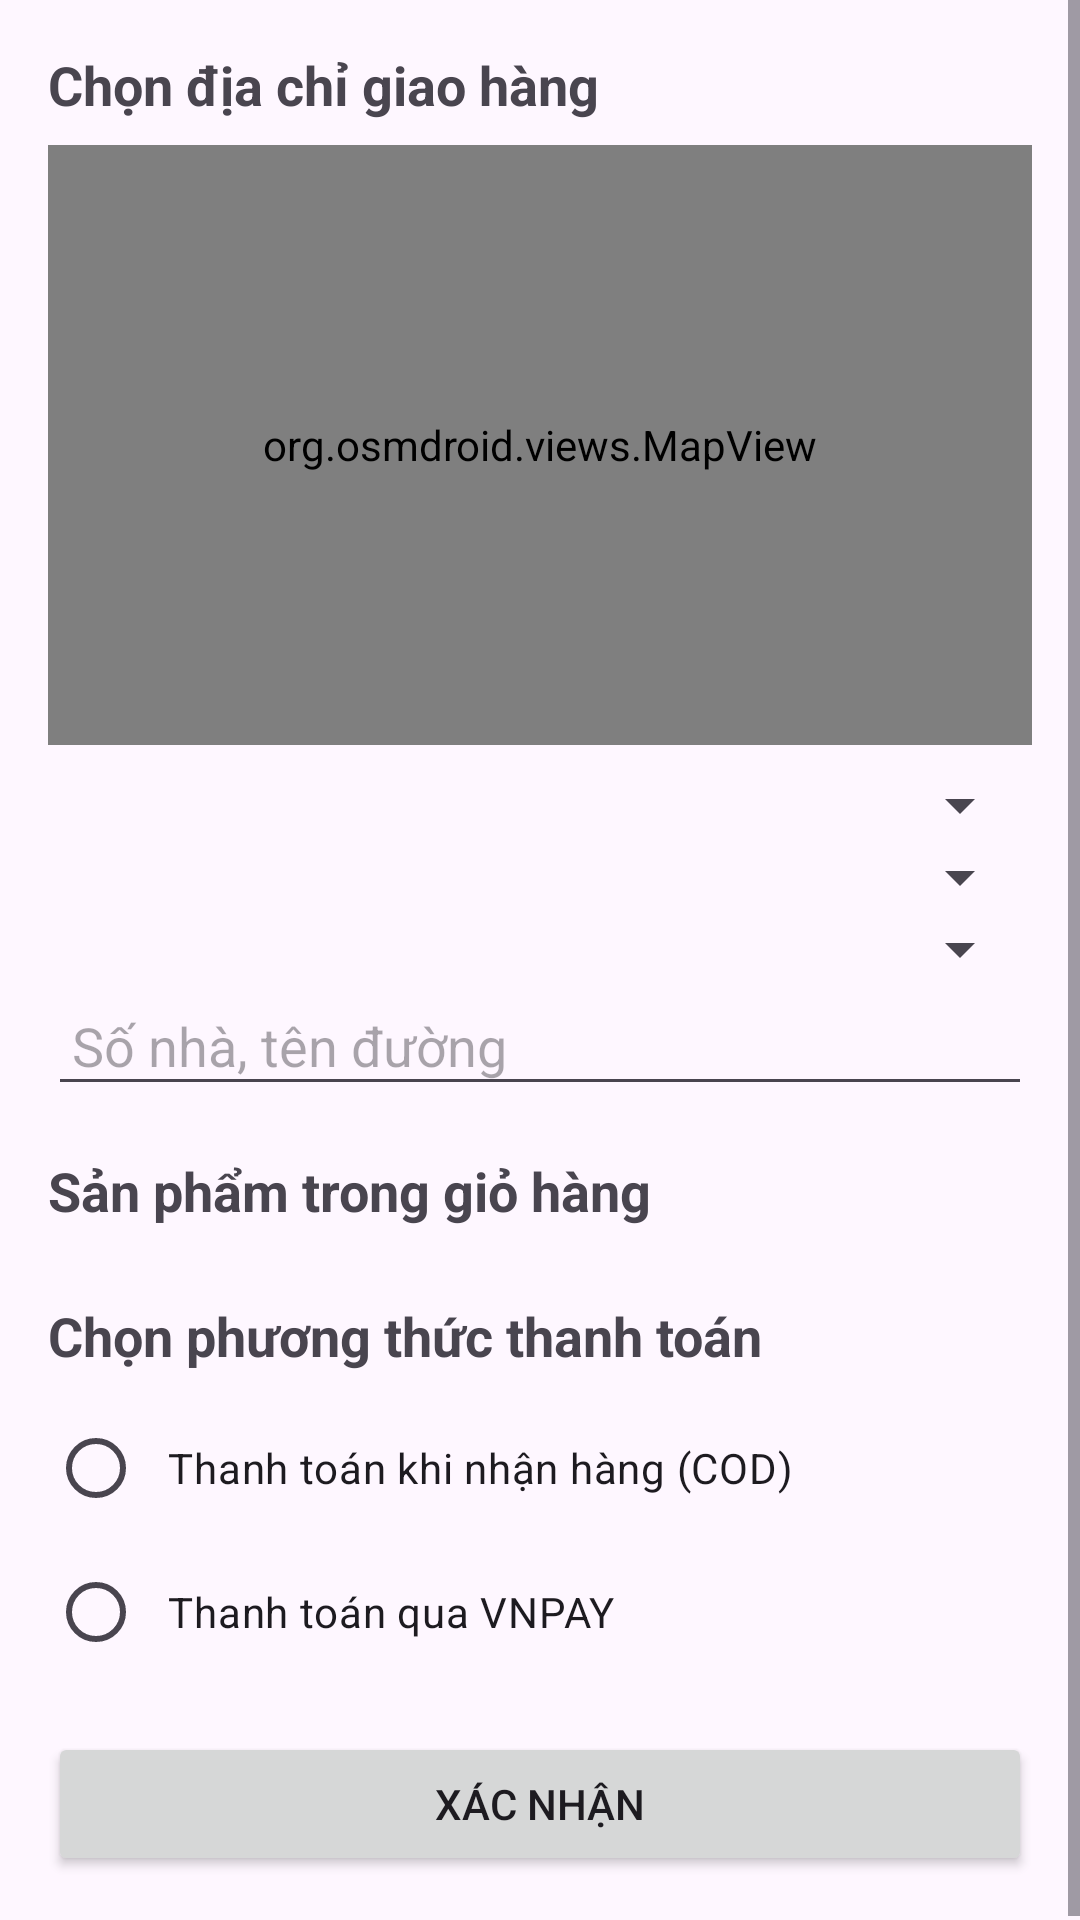

This screen was rendered from an Android layout file. Write that file and the resources it references.
<!-- AndroidManifest.xml: application theme Theme.IceamApp -->
<!-- res/layout/dialog_address_payment.xml -->
<?xml version="1.0" encoding="utf-8"?>
<ScrollView xmlns:android="http://schemas.android.com/apk/res/android"
    android:layout_width="match_parent"
    android:layout_height="wrap_content">

    <LinearLayout
        android:layout_width="match_parent"
        android:layout_height="wrap_content"
        android:orientation="vertical"
        android:padding="16dp">

        <TextView
            android:layout_width="match_parent"
            android:layout_height="wrap_content"
            android:text="Chọn địa chỉ giao hàng"
            android:textSize="18sp"
            android:textStyle="bold"
            android:paddingBottom="8dp"/>

        
        <org.osmdroid.views.MapView
            android:id="@+id/mapView"
            android:layout_width="match_parent"
            android:layout_height="200dp"
            android:layout_marginBottom="8dp"/>

        <Spinner
            android:id="@+id/spinnerProvince"
            android:layout_width="match_parent"
            android:layout_height="wrap_content"
            android:padding="8dp"/>

        <Spinner
            android:id="@+id/spinnerDistrict"
            android:layout_width="match_parent"
            android:layout_height="wrap_content"
            android:padding="8dp"/>

        <Spinner
            android:id="@+id/spinnerWard"
            android:layout_width="match_parent"
            android:layout_height="wrap_content"
            android:padding="8dp"/>

        <EditText
            android:id="@+id/editTextStreet"
            android:layout_width="match_parent"
            android:layout_height="wrap_content"
            android:hint="Số nhà, tên đường"
            android:padding="8dp"/>

        
        <TextView
            android:layout_width="match_parent"
            android:layout_height="wrap_content"
            android:text="Sản phẩm trong giỏ hàng"
            android:textSize="18sp"
            android:textStyle="bold"
            android:paddingTop="16dp"
            android:paddingBottom="8dp"/>

        <androidx.recyclerview.widget.RecyclerView
            android:id="@+id/recyclerViewCartItems"
            android:layout_width="match_parent"
            android:layout_height="wrap_content"
            android:layout_marginBottom="16dp"/>

        <TextView
            android:layout_width="match_parent"
            android:layout_height="wrap_content"
            android:text="Chọn phương thức thanh toán"
            android:textSize="18sp"
            android:textStyle="bold"
            android:paddingBottom="8dp"/>

        <RadioGroup
            android:id="@+id/radioGroupPaymentMethod"
            android:layout_width="match_parent"
            android:layout_height="wrap_content"
            android:orientation="vertical">

            <RadioButton
                android:id="@+id/radioCOD"
                android:layout_width="wrap_content"
                android:layout_height="wrap_content"
                android:text="Thanh toán khi nhận hàng (COD)"
                android:padding="8dp"/>

            <RadioButton
                android:id="@+id/radioVNPAY"
                android:layout_width="wrap_content"
                android:layout_height="wrap_content"
                android:text="Thanh toán qua VNPAY"
                android:padding="8dp"/>
        </RadioGroup>

        <Button
            android:id="@+id/btnConfirm"
            android:layout_width="match_parent"
            android:layout_height="wrap_content"
            android:text="Xác nhận"
            android:layout_marginTop="16dp"/>
    </LinearLayout>
</ScrollView>
<!-- resources referenced by this layout -->
<resources>
  <style name="Theme.IceamApp" parent="Base.Theme.IceamApp" />
  <style name="Base.Theme.IceamApp" parent="Theme.Material3.DayNight.NoActionBar">
          
          
          <item name="colorPrimary">@color/pink</item>
          <item name="colorSecondaryVariant">@color/boldpink</item>
          <item name="colorOnPrimary">@color/white</item>
      </style>
  <color name="pink">#EDFDC9DE</color>
  <color name="boldpink">#FF6EC7</color>
  <color name="white">#FFFFFFFF</color>
</resources>
